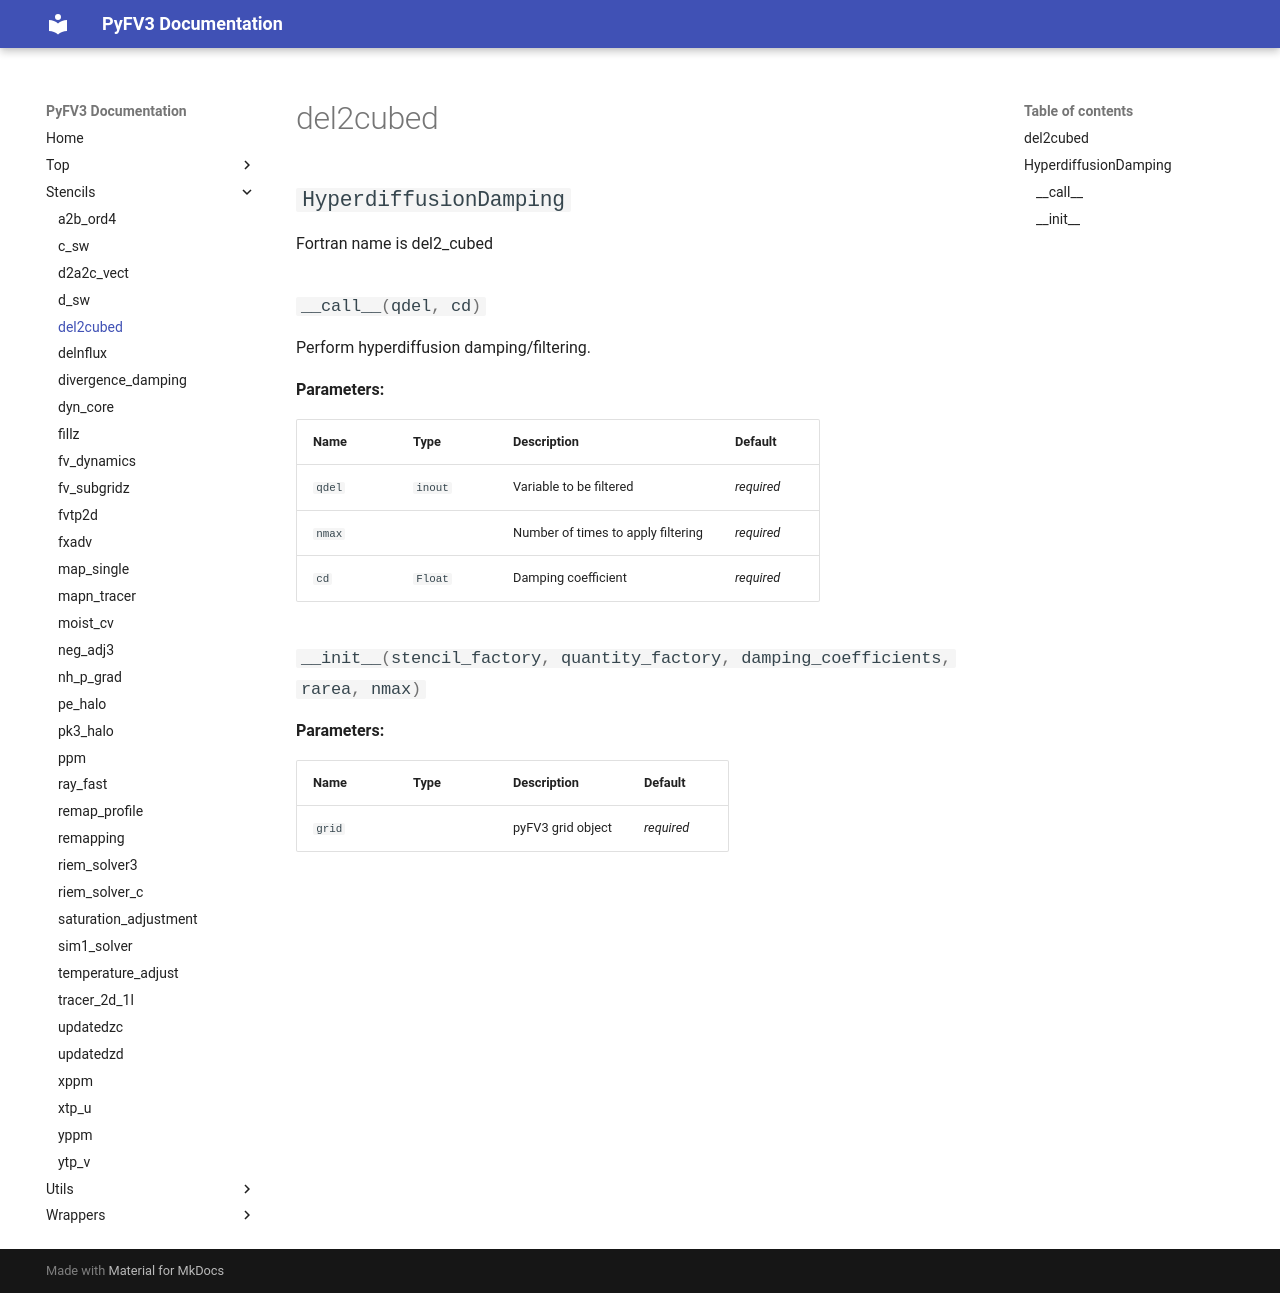

repository: NOAA-GFDL/PyFV3 · page: stencils/del2cubed/index.html · generator: mkdocs

# del2cubed

::: stencils.del2cubed
